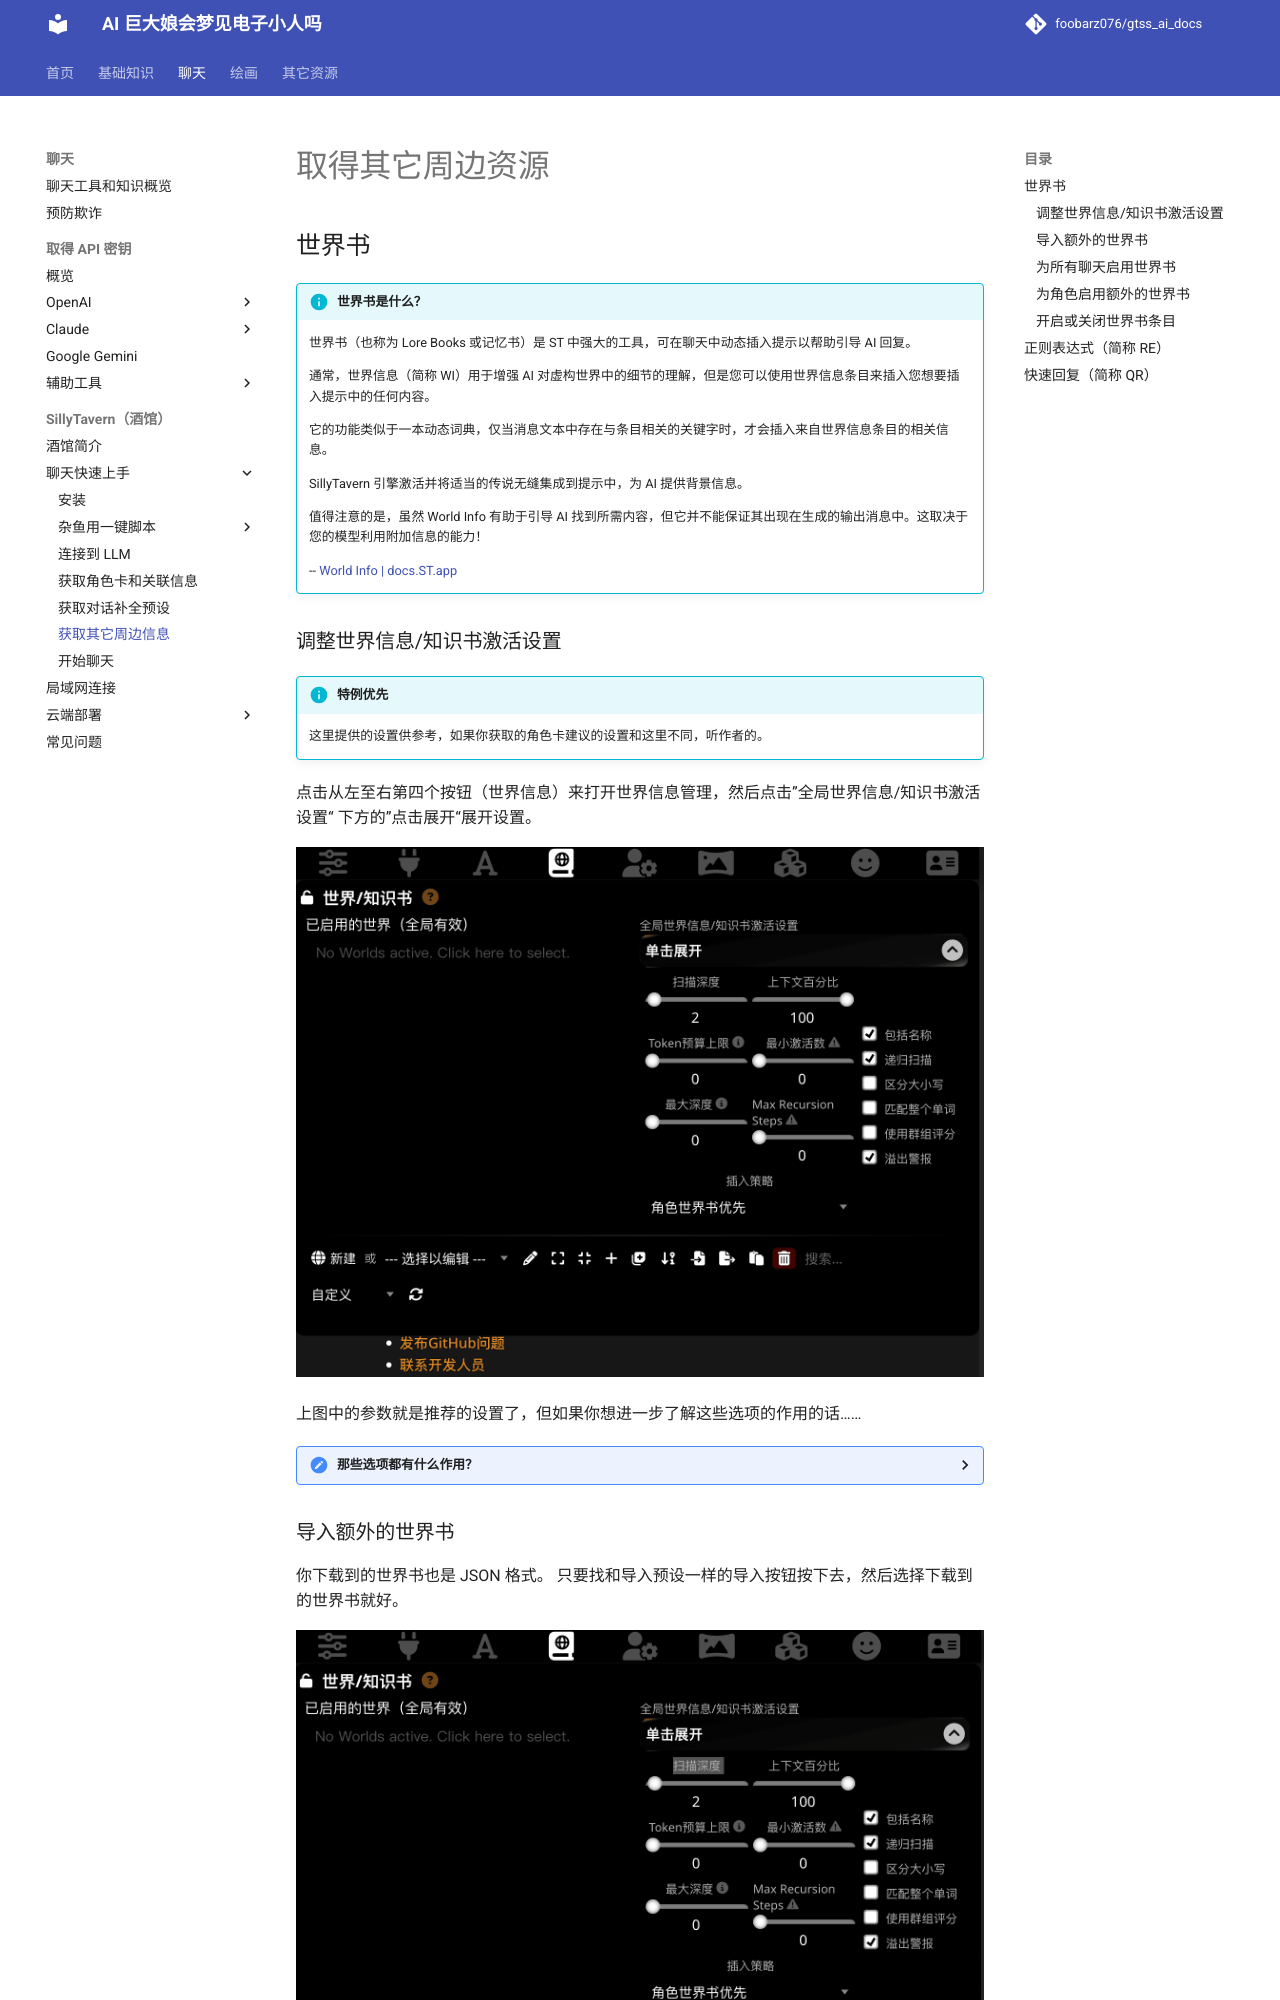

repository: foobarz076/gtss_ai_docs · page: chatting/sillytavern/get_resource.html · generator: mkdocs

# 取得其它周边资源

## 世界书

!!! info "世界书是什么？" 

    世界书（也称为 Lore Books 或记忆书）是 ST 中强大的工具，可在聊天中动态插入提示以帮助引导 AI 回复。

    通常，世界信息（简称 WI）用于增强 AI 对虚构世界中的细节的理解，但是您可以使用世界信息条目来插入您想要插入提示中的任何内容。

    它的功能类似于一本动态词典，仅当消息文本中存在与条目相关的关键字时，才会插入来自世界信息条目的相关信息。

    SillyTavern 引擎激活并将适当的传说无缝集成到提示中，为 AI 提供背景信息。

    值得注意的是，虽然 World Info 有助于引导 AI 找到所需内容，但它并不能保证其出现在生成的输出消息中。这取决于您的模型利用附加信息的能力！

    -- [World Info | docs.ST.app ](https://docs.sillytavern.app/usage/worldinfo/)
